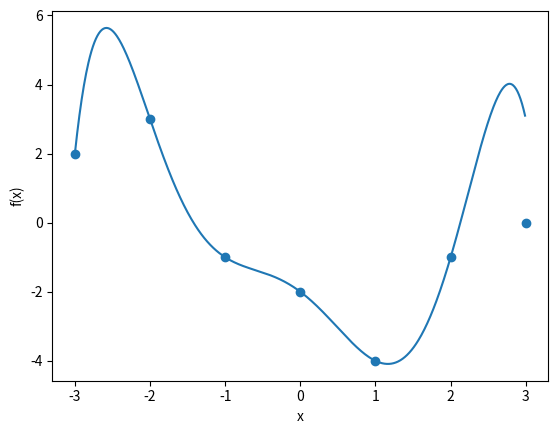

The script that saved this image:
import numpy as np
import matplotlib.pyplot as plt

class ComputationError:
    
    def __init__(self):
        print("There was an error in solving the linear system.")


class Vandermode:
    '''
    Given a list of n real numbers, creates a Vandermode matrix (n x n)
    representation of n n-1th degree polynomials.
    '''

    def __init__(self, x: list):

        assert sorted(x) == sorted(list(set(x))), "x's must be unique"

        v = []
        p = [1]

        for k in x:
            for i in range(1, len(x)):
                p.append(k**i)

            v.extend([p])
            p = [1]

        self.matrix = np.array(v)
        
    def __str__(self): 
        
        return str(self.matrix)

    def solve(self, f: list) -> tuple:
        '''       
        Given a Vandermode Object, and a list of values for f(x),
        solves the linear system to produce the coefficients of the
        interpolant polynomial.
        
        Paramaters:
            self: Vandermode Object: the Vandermode matrix
            f: lst: the values of the polynomial we seek to interpolate
        
        Returns: tuple (A, x):
            A: the Vandermode Matrix after Gaussian Elimination
            x: the coefficients of the interpolant
        '''
        A = self.matrix
        n = len(f)
        
        assert len(A) == n, 'Dimensions must match'

        for i in range(n - 1):
            
            #pivoting
            max = abs(A[i, i])
            maxidx = i

            for z in range(i + 1, n):
                if abs(A[z, i]) > max:

                    max = abs(A[z, i])
                    maxidx = z
            
            if maxidx != i:

                A[maxidx], A[i] = A[i].copy(), A[maxidx].copy()
                f[maxidx], f[i] = f[i].copy(), f[maxidx].copy()

            #elimination
            for j in range(i + 1, n): 
                ratio = A[j, i] / A[i, i]

                for k in range(i, n):
                    A[j, k] -= ratio*A[i, k]

                f[j] -= ratio*f[i]

        #back subsitution
        c = np.zeros(n)
        c[n - 1] = f[n - 1] / A[n - 1, n - 1]

        for i in range(n - 2, -1, -1): 
            y = f[i]
            for j in range(i + 1, n):
                y -= A[i, j]*c[j]

            c[i] = y/A[i, i]

        #check the computation
        if np.isclose([np.dot(A, c)], [f], atol=1e-10).all(): 
            print("Interpolated")
        else:
            raise ComputationError

        return (A, c)


class Polynomial: 
    
    def __init__(self, coefficients): 
        '''
        '''
        self.coefficients = coefficients
        self.f = lambda x: sum(c*x**i for i, c in enumerate(coefficients))
        
    def __str__(self):

        st = ''

        for i, c in enumerate(self.coefficients):

            c = round(c, 2)
            
            if i == 0:
                st += str(c)

            elif i == 1:
                if c < 0: 
                    st += ' - ' + str(c)[1:] + 'x'
                else:
                    st += ' + ' + str(c) + 'x'

            else:
                if c < 0:
                    st += ' - ' + f'{c}x^{i}'[1:]
                else:
                    st += ' + ' + f'{c}x^{i}'

        return st

if __name__ == "__main__":
    X = [-3, -2, -1, 0, 1, 2, 3]
    f = [2, 3, -1, -2, -4, -1 ,3]

    V = Vandermode(X)

    print(V)

    c = V.solve(f)

    print(c[0])
    print(c[1])

    poly = Polynomial(c[1])
    print(poly)
    
    xs = np.arange(-3, 3, 0.01)

    plt.plot(xs, poly.f(xs))
    plt.scatter([-3, -2, -1, 0, 1, 2, 3], [2, 3, -1, -2, -4, -1 ,0])
    plt.ylabel("f(x)")
    plt.xlabel("x")
    plt.show()